pico-8 play session: hold ← + tap ❎

[t = 2 s] hold ← ~2s, tap ❎ ~4×
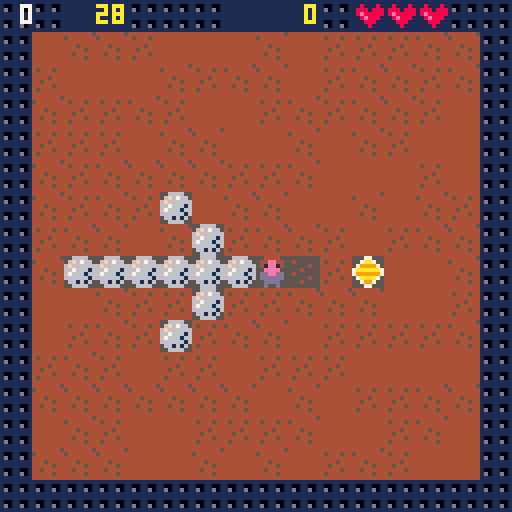
[t = 6 s] hold ← ~6s, tap ❎ ~10×
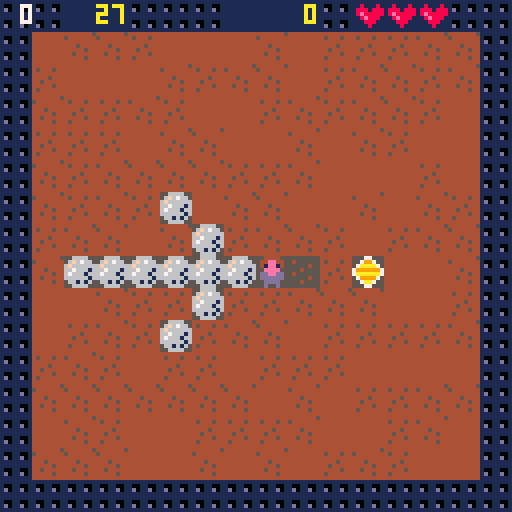
[t = 8 s] hold ← ~8s, tap ❎ ~14×
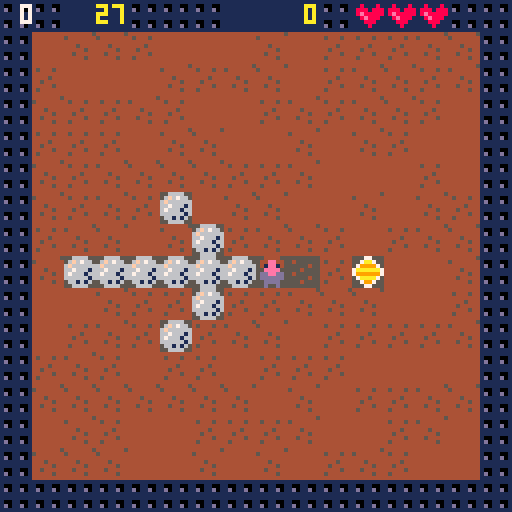

pico-8 cartridge
version 8
__lua__
-- bld (where rocks fall)
-- by jean-marc quere
g={}
g.u=1
g.t=900
g.n=0
p={}
p.s=0
p.ms=0
p.l=3
p.x=8
p.y=8
p.m=0
p.n=0
p.e=0
p.t=0
p.u=0

m={{},{},{},{},{},{},{},{},{},{},{},{},{},{},{},{}}
b={{},{},{},{},{},{},{},{},{},{},{},{},{},{},{},{}}

function _init()
 ini_m0()
end

function ini_m0()
 cls()
 music(0)
 ini_drw(31)
 color(6)
 cursor(20,76)
 print "use arrow keys to move"
 print "- collect gems (+50)"
 print "- avoid rocks (3 lives)"
 cursor(28,98)
 print("press [x] to start")
 p.t=90
 p.n=-1
 p.m=0
end

function ini_m1()
 cls()
 music(-1)
 ini_drw(p.n)
 p.ms=p.s
 p.m=1
end

function ini_m2()
 cls()
 ini_drw(30)
 cursor(46,18)
 color(10)
 print("game over")
 cursor(46,40)
 color(6)
 print("score: "..p.s) 
 cursor(28,98)
 print("press [x] to retry")
 p.m=5
end

function ini_m3()
 cls()
 ini_drw(30)
 cursor(46,18)
 print("you win !")
 cursor(28,100)
 cursor(46,40)
 color(6)
 print("score: "..p.s) 
 cursor(28,98)
 print("press [x] to restart")
 p.m=2
end

function ini_m4(s)
 if p.y==12 then
  yy=80
 else
  yy=96
 end
 p.l-=1
 p.t=g.t
 p.s=p.ms
 spr(s,p.x*8,p.y*8)
 rectfill(23,yy,105,yy+8,1)
 cursor(25,yy+2)
 color(6)
 print("press [x] to restart")
 p.m=4
end

function _update()
 if p.m==0 then
  upd_plr_m0()
 elseif p.m==1 then
  upd_plr_m1()
  if p.u>g.u then
   upd_lvl_m1()
   p.u=0
  else
   p.u+=1
  end
 elseif p.m==2 then
  upd_plr_m2()
 elseif p.m==3 then
  upd_plr_m3()
 elseif p.m==4 then
  upd_plr_m4()
 elseif p.m==5 then
  upd_plr_m5()
 end
end

function upd_plr_m0()
 p.t+=1
 if p.t>90 then
  p.t=0
  p.n+=1
  if p.n>2 then
    p.n=0
  end
  rectfill(16,113,111,117,4)
  color(5)
  cursor(18,113)
  if p.n==0 then
   print("        jean-marc quere")
  elseif p.n==1 then
   print("           codyssea.com")
  else
   print("        cc by-nc-sa 4.0")
  end
 end
  upd_plr_m3()
end

function upd_plr_m1()
 if p.t!=-1 then
  if p.t>0 then
   p.t-=1
  else
   if p.l>1 then
    sfx(2)
    ini_m4(4)
   else
    sfx(3)
    ini_m2()
   end
  end
 end
 o={}
 o.x=p.x
 o.y=p.y
 if btnp(0) then
  p.x-=1
 end
 if btnp(1) then
  p.x+=1
 end
 if btnp(2) then
  p.y-=1
 end
 if btnp(3) then
  p.y+=1
 end
  if p.x!=o.x or p.y!=o.y then
   if m[p.y+1][p.x+1]>48 and m[p.y+1][p.x+1]<56 then
	   -- nbr levels
	   if p.n<29 then
     p.x=8
     p.y=8
     p.n+=1
     p.t=g.t
     ini_m1()
    else
     sfx(8)
     ini_m3()
    end
   else
    if m[p.y+1][p.x+1]==20 or m[p.y+1][p.x+1]==21 then
     m[o.y+1][o.x+1]=33
     p.s+=50
     sfx(1)
    else
     if m[p.y+1][p.x+1]==16 or m[p.y+1][p.x+1]==17 or m[p.y+1][p.x+1]==18 or m[p.y+1][p.x+1]==33 then
      m[o.y+1][o.x+1]=33
     else
      if m[o.y+1][p.x+1]==19 and m[o.y+p.y-o.y+1][p.x+p.x-o.x+1]==33 then
       m[o.y+1][o.x+1]=33
       m[o.y+p.y-o.y+1][p.x+p.x-o.x+1]=19
      else   
       p.x=o.x
       p.y=o.y
      end
     end
     sfx(0)
    end
 	  m[p.y+1][p.x+1]=34
   end
 end
end

function upd_plr_m2()
	if btnp(5) then
		p.s=0
		p.ms=0
		p.l=3
		p.x=8
		p.y=8
		p.m=0
		p.n=g.n
		p.e=0
		p.t=g.t
		ini_m1()
	end
end

function upd_plr_m3()
	upd_plr_m2()
	if btnp(2) then
	 if g.t==900 then
	  g.t=1800
	 elseif g.t==1800 then
	  g.t=7200
	 else
	  g.t=900
	 end
	end
end

function upd_plr_m4()
 if btnp(5) then
  ini_m1()
 end
end

function upd_plr_m5()
 if btnp(4) then
		p.s=0
		p.ms=0
		p.l=3
		p.x=8
		p.y=8
		p.m=0
		p.e=0
		p.t=g.t
		ini_m1()
 end
 upd_plr_m3()
end

function upd_lvl_m1()
 d={}
 d.f=0
 d.x=-1
 d.h=0
  
 for y=15,0,-1 do
  for x=0,15 do
   ss=m[y+1][x+1]
   if ss==6 or ss==7 then
    if ss==6 then
     ss=107
    else
     ss=106
    end
    if b[y+1][x+1]!=3 and (b[y+1][x+1]==2 or m[y][x+1]!=33) and m[y+1][x]==33 then
     m[y+1][x]=ss
     b[y+1][x]=1
     ss=33
    elseif b[y+1][x+1]!=4 and (b[y+1][x+1]==3 or m[y+1][x]!=33) and m[y+2][x+1]==33 then
     m[y+2][x+1]=ss
     b[y+2][x+1]=2
     ss=33
    elseif b[y+1][x+1]!=1 and (b[y+1][x+1]==4 or m[y+2][x+1]!=33) and m[y+1][x+2]==33 then
     m[y+1][x+2]=ss
     b[y+1][x+2]=3
     ss=33
    elseif b[y+1][x+1]!=2 and (b[y+1][x+1]==1 or m[y+1][x+2]!=33) and m[y][x+1]==33 then
     m[y][x+1]=ss
     b[y][x+1]=4
     ss=33
    elseif m[y+2][x+1]==33 then
     m[y+2][x+1]=ss
     b[y+2][x+1]=2
     ss=33
    end
    if abs(p.x-x)+ 
       abs(p.y-y)<2 then
     upd_lvl_xpd(p.y,p.x)
     upd_drw_m1()
     d.h=5
    else
     m[y+1][x+1]=ss
     b[y+1][x+1]=0
    end  
   end
   if ss==20 or ss==21 or ss==120 or ss==121 then
    if ss==20 then
     ss=21
    elseif ss==21 then
     ss=20
    end
    d.f=1
   end
   if ss>47 and ss<56 then
    d.x=x
    d.y=y
   end
   if ss==19 or ss==119 or 
      ss==20 or ss==120 or
	     ss==21 or ss==121 
	     then
    sc=0
    if m[y+2][x+1]==33 then
     -- b
     if ss<100 then ss+=100 end
     m[y+1][x+1]=33
     m[y+2][x+1]=ss
     sc=1
    end   
    -- l
    if sc==0 and
        (y+1!=p.y or x!=p.x) and
        m[y+1][x]==33 and
        m[y+2][x]==33 and
        m[y+2][x+1]>18 and
        m[y+2][x+1]<22
        then
     if ss<100 then ss+=100 end
     m[y+1][x+1]=33
     m[y+2][x]=ss
     sc=1
    end
    -- r
    if sc==0 and
       (y+1!=p.y or x!=p.x) and
       m[y+1][x+2]==33 and
       m[y+2][x+2]==33 and
       m[y+2][x+1]>18 and
       m[y+2][x+1]<22
       
       then
     if ss<100 then ss+=100 end
     m[y+1][x+1]=33
     m[y+2][x+2]=ss
     sc=1
    end
    if sc==0 then
     if ss>100 then
      ss-=100
      if y+1==p.y and x==p.x then
       d.h=3
	     elseif m[y+2][x+1]==6 or
	            m[y+2][x+1]==106 or
	            m[y+2][x+1]==7 or
	            m[y+2][x+1]==107
	            then
	      upd_lvl_xpd(y+1,x)
	     else
       if ss==19 then
        sfx(13)
       elseif ss==20 or ss==21 then
        sfx(12)
       end
    
	     end
     end
     m[y+1][x+1]=ss
    end
   end
  end
 end
 
 for y=15,0,-1 do
  for x=0,15 do
   ss=m[y+1][x+1]
   if ss==106 or ss==107 then
    m[y+1][x+1]=ss-100
   end
  end 
 end
  
 if d.x>-1 then
  if d.f==0 then
   if p.e==0 then
    sfx(4)
   	p.e=1 
   end	
   m[d.y+1][d.x+1]+=1
   if m[d.y+1][d.x+1]>55 then
    m[d.y+1][d.x+1]=49
   end
  else
   m[d.y+1][d.x+1]=48 
  end
 end
 if d.h>0 then
  if p.l>1 then
   sfx(2)
   ini_m4(d.h)
	 else
	  sfx(3)
	  ini_m2()
	 end
 end
end

function upd_lvl_xpd(oy,ox)
 sfx(11)
 for y=oy-1,oy+1 do
  for x=ox-1,ox+1 do
   if y>0 and y<15 then
    if x>0 and x<15 then
     m[y+1][x+1]=20
    end
   end
  end
 end
end

function _draw()
 if p.m==1 then
  upd_drw_m1()
  spr(0,p.x*8,p.y*8)
 elseif p.m==0 or p.m==3 or p.m==5 then
  upd_drw_m3()
 end
end

function upd_drw_m1()
 rectfill(8,8,119,119,5)
 for y=0,15 do
  for x=0,15 do
   if m[y+1][x+1]>100 then
    spr(m[y+1][x+1]-100,x*8,y*8)
   else
    spr(m[y+1][x+1],x*8,y*8)
   end
  end
 end
 color(10)
 cursor(32-4*#(str(flr(p.t/30))),1)
 print(flr(p.t/30))
 if p.t%30==0 then
  if p.t>270 then
   sfx(6)
  else
   sfx(7)
  end
 end
 cursor(80-4*#(str(p.s)),1)
 print(p.s)
 for x=1,p.l do
  spr(22,80+x*8,0)
 end
 color(7)
 cursor(9-4*#(str(p.n)),1)
 print(p.n)
end

function upd_drw_m3()
 tt=" 30s"
 if g.t==1800 then
  tt=" 60s"
 elseif g.t==7200 then
  tt="120s"
 end
 rectfill(64,104,87,108,2)
 color(6)
 cursor(28,104)
 print("timer [ ] "..tt)
 spr(23,55,104)
 if p.m==5 then
  cursor(28,92)
  print("press [c] to continue")
 end
end

function ini_drw(r)
	if r<30 then sfx(5) end
 b={{},{},{},{},{},{},{},{},{},{},{},{},{},{},{},{}}
 nx=(r%8)*16
 ny=flr(r/8)*16
 map(nx,ny,0,0,16,16)
 for y=0,15 do
  for x=0,15 do
   ss=mget(nx+x,ny+y)
  	if ss==38 then
  	 ss=18
  	 p.y=y
  	 p.x=x
  	end
  	if ss==18 then
    ss=16+flr(rnd(3))
  	end
   m[y+1][x+1]=ss
  end
 end
end

function str(n)
 return ""..n
end
__gfx__
00444400000000000000000000666600005555000000000000000000000000000000000000000000000000000000000000000000000000000000000000000000
044ee440000000000000000006f67660055775500080000807777770099999900000000000000000000000000000000000000000000000000000000000000000
041ee14000000000000000006f868666056776500000008007999970097777900000000000000000000000000000000000000000000000000000000000000000
00eeee000000000000000000684444860077770080008000079a9970097a97900000000000000000000000000000000000000000000000000000000000000000
0ddeedd00000000000000000844ee44606677660000000000799a9700979a7900000000000000000000000000000000000000000000000000000000000000000
0dddddd00000000000000000641ee148066666600000000007999970097777900000000000000000000000000000000000000000000000000000000000000000
00dddd000000000000000000c8eeee8c006666000000800807777770099999900000000000000000000000000000000000000000000000000000000000000000
00d00d000000000000000000888ee888006006008000000000000000000000000000000000000000000000000000000000000000000000000000000000000000
44444444444444454444444400666600000770000007700000000000006000000000000000000000000000000000000000000000000000000000000000000000
45444544544444444444444406f67660007aa7000079970000800080066600000000000000000000000000000000000000000000000000000000000000000000
4444444444444444444444446f6666660799997007aaaa7008880888606060000000000000000000000000000000000000000000000000000000000000000000
444454444445444444444444667666167aaaaaa77999999708e88888006000000000000000000000000000000000000000000000000000000000000000000000
44544444444445444444444467666166799999977aaaaaa7008e8880006000000000000000000000000000000000000000000000000000000000000000000000
4444454444544444444444446666661607aaaa700799997000088800000000000000000000000000000000000000000000000000000000000000000000000000
4544444444444544444444440661616000799700007aa70000008000000000000000000000000000000000000000000000000000000000000000000000000000
44444444444444444444444400666600000770000007700000000000000000000000000000000000000000000000000000000000000000000000000000000000
11111111000000000000000011111111066660660000000011771177000000000000000000000000000000000000000000000000000000000000000000000000
10011001040000000000000011111111066660660000000011771177000000000000000000000000000000000000000000000000000000000000000000000000
1d011d01000004000000000011111111066660660000000077117711000000000000000000000000000000000000000000000000000000000000000000000000
11111111000400000000000011111111000000000000000077117711000000000000000000000000000000000000000000000000000000000000000000000000
11111111040000000000000011111111660666600000000011771177000000000000000000000000000000000000000000000000000000000000000000000000
10011001000004000000000011111111660666600000000011771177000000000000000000000000000000000000000000000000000000000000000000000000
1d011d01000400000000000011111111660666600000000077117711000000000000000000000000000000000000000000000000000000000000000000000000
11111111000000000000000011111111000000000000000077117711000000000000000000000000000000000000000000000000000000000000000000000000
11111111111111111111111111111111666666666666666666666666666666660000000000000000000000000000000000000000000000000000000000000000
10011001100110011001100110011001600660066006600660066006600660060000000000000000000000000000000000000000000000000000000000000000
1d011d011d011d011d011d016d066d066d066d066d066d066d066d061d011d010000000000000000000000000000000000000000000000000000000000000000
11111111111111111111111166666666666666666666666666666666111111110000000000000000000000000000000000000000000000000000000000000000
11111111111111116666666666666666666666666666666611111111111111110000000000000000000000000000000000000000000000000000000000000000
10011001100110016006600660066006600660066006600610011001100110010000000000000000000000000000000000000000000000000000000000000000
1d011d016d066d066d066d066d066d066d066d061d011d011d011d011d011d010000000000000000000000000000000000000000000000000000000000000000
11111111666666666666666666666666666666661111111111111111111111110000000000000000000000000000000000000000000000000000000000000000
00000000000000000000000000000000000000000000000000000000000000000000000000000000000000000000000000000000000000000000000000000000
00000000000000000000000000000000000000000000000000000000000000000000000000000000000000000000000000000000000000000000000000000000
00000000000000000000000000000000000000000000000000000000000000000000000000000000000000000000000000000000000000000000000000000000
00000000000000000000000000000000000000000000000000000000000000000000000000000000000000000000000000000000000000000000000000000000
00000000000000000000000000000000000000000000000000000000000000000000000000000000000000000000000000000000000000000000000000000000
00000000000000000000000000000000000000000000000000000000000000000000000000000000000000000000000000000000000000000000000000000000
00000000000000000000000000000000000000000000000000000000000000000000000000000000000000000000000000000000000000000000000000000000
00000000000000000000000000000000000000000000000000000000000000000000000000000000000000000000000000000000000000000000000000000000
00000000000000000000000000000000000000000000000000000000000000000000000000000000000000000000000000000000000000000000000000000000
00000000000000000000000000000000000000000000000000000000000000000000000000000000000000000000000000000000000000000000000000000000
00000000000000000000000000000000000000000000000000000000000000000000000000000000000000000000000000000000000000000000000000000000
00000000000000000000000000000000000000000000000000000000000000000000000000000000000000000000000000000000000000000000000000000000
00000000000000000000000000000000000000000000000000000000000000000000000000000000000000000000000000000000000000000000000000000000
00000000000000000000000000000000000000000000000000000000000000000000000000000000000000000000000000000000000000000000000000000000
00000000000000000000000000000000000000000000000000000000000000000000000000000000000000000000000000000000000000000000000000000000
00000000000000000000000000000000000000000000000000000000000000000000000000000000000000000000000000000000000000000000000000000000
00000000000000000000000000000000000000000000000000000000000000000000000000000000000000000000000000000000000000000000000000000000
00000000000000000000000000000000000000000000000000000000000000000000000000000000000000000000000000000000000000000000000000000000
00000000000000000000000000000000000000000000000000000000000000000000000000000000000000000000000000000000000000000000000000000000
00000000000000000000000000000000000000000000000000000000000000000000000000000000000000000000000000000000000000000000000000000000
00000000000000000000000000000000000000000000000000000000000000000000000000000000000000000000000000000000000000000000000000000000
00000000000000000000000000000000000000000000000000000000000000000000000000000000000000000000000000000000000000000000000000000000
00000000000000000000000000000000000000000000000000000000000000000000000000000000000000000000000000000000000000000000000000000000
00000000000000000000000000000000000000000000000000000000000000000000000000000000000000000000000000000000000000000000000000000000
00000000000000000000000000000000000000000000000000000000000000000000000000000000000000000000000000000000000000000000000000000000
00000000000000000000000000000000000000000000000000000000000000000000000000000000000000000000000000000000000000000000000000000000
00000000000000000000000000000000000000000000000000000000000000000000000000000000000000000000000000000000000000000000000000000000
00000000000000000000000000000000000000000000000000000000000000000000000000000000000000000000000000000000000000000000000000000000
00000000000000000000000000000000000000000000000000000000000000000000000000000000000000000000000000000000000000000000000000000000
00000000000000000000000000000000000000000000000000000000000000000000000000000000000000000000000000000000000000000000000000000000
00000000000000000000000000000000000000000000000000000000000000000000000000000000000000000000000000000000000000000000000000000000
00000000000000000000000000000000000000000000000000000000000000000000000000000000000000000000000000000000000000000000000000000000
02023232020202323232023232320202020232320202023232320232323202020202323202020232323202323232020202023232020202323232023232320202
02023232020202323232023232320202020232320202023232320232323202020202323202020232323202323232020202023232024302323232023232320202
02212131212131312121412131313102022121212121212121212121212121020221213121212121212162213131210202212131313121622121212121212102
02212121212121212121212121212102021212121221212121212121212121020221212121622121212121212121210202212121211212121212121212121202
02213141312131413121212121312102022121212121313131312121212121020221313121212121212121213121210202212121213121212121212121212102
02212131313131212121313131312102021212124131313131212121212121020221212121212121312112212121210202212121121212121212121212121202
02212131212131312121312121312102022121212121212121212121212121020221212121212121212121312121210202412121313121212121212121212102
02212131412131211212313131312102021212313131413121123121212121020221212131121231311212121212210202212112121212121212121212121202
02623141312131413121312121312102022121212112121212121221212121020221212121313131313121212121210202314131312121121212602121212102
02212131312112121221312121312102021221313141121212121212122121020212122131311221211212313112120202212112121212121212601212121202
02212131212131312121312121312102022121211212212141211212212121020221212131413131314131212121210202313131212112121212122121212102
02212131212112123131122121212102021221313121121212121212122121020212122121211212121221212112120202211212123131313121211212121202
02212121212121212121212121212143022121211221213131212112212121020221212131214131412131212121210202313121211212121212122121212102
02212131211212122121122121212102021221313121311260121221212121020221121212121212121212121212120202211212312121212131211212121202
02313121212121212121212121212102022121216021214121212112212121020221212121313121313121212121210202312121121212121212122121212102
43212121121212121212122121212102021221312112311212121221212121020221122121212121122121211212120202211231212121214121312112121202
02314131213131212121212121212102022121211221313131312112212121020221212121212131312121212121210202312121121260121212212121212102
02212121126041313112123121212102021221312131121221212112212162020221121212126012126012126012120202212131214121212121312121122102
02313121213131212121212121212102026221211221213131212112212121020221212121212141413121212121210202212121212112122121212121212102
02212131124131212131313121212102026021211212122121212112212121020221212112212121122121122112120202212131212121212121312121212102
02312131212121212121212121212102022121211212212121211212212121020221212131212131313121212121210243212121212121212121212121212102
02213131213121212121312121212102021221211212122121211212212121020221213112121212121212121212210202212131212131312121312121216202
02212121212131213121312121312102022121212112121212121221212121020221313121212121212121313121210202212121212121212121212121212102
02213131212121212121212121212102022121211212122121211212212121020221212131121212311212312121210202212131212121212121312121212102
02212121213121213131212131212102022121212121212121212121212121020221213121212121212121312121210202212121212121212121212121212102
02313131212131212121212121312102022121211212121212121212122121020221312121211212211212212121210202212121313131313131212121212102
02212121213121213131212121312102022121212121212121212121212121020221212121212121212121212121210202212121212121212121212121212102
02212131212131313131312121312102022121212121121212121212122121020221212121121212121212212121210202212121212121212121212121212102
02212121212131213121312131212102022121212121212121212121212121020221212121212121212121212121210202212121212121212121212121212102
02212121212121212121216221212102022121212121212121212121212121020221212121212121212121212121210202212121212121212121212121212102
02020202020202020202020202020202020202020202020243020202020202020202020243020202020202020202020202020202020202020202020202020202
02020202020202020202020202020202020202020202020202430202020202020202020202020202430202020202020202020202020202020202020202020202
02023232020202323232023232320202020232320202023232320232323202020202323202020232323202323232020202023232020202323232023232320202
02023232020202323232023232320202020232320202023232320232323202020202020202020202020202020202020202020202020202020202020202020202
02212121212121214231212121212102022121212121212121212121212121020221212121216221212121212121210202212121216221212121212121212102
02212121216221212121212121212102022121212121212121212121212121020232323232323232323232323232320202212121212121212121212121212102
02212121212121214221212121212102022121212121212121212121212121020221212121212121313121212121210202212121212121212121212121212102
02212121212121212121212121212102022121212121212121212121212121020232323232323232323232323232320202213131312121312121213131212102
02212131314121214212212131212102022121213131313131313131212121020221212121213131313121212121210202312121313121212131212121212102
02212121213121213121212121212102022121212121212121212121212121020232323232323232323232323232320202013101312101312121013101312102
02212121313131214212213121212102022121212121212121212131212121020221212121313121213131212121210202313121312121313131212121212102
02212121313121212131212121212102022121212121212112602121212121020232323232323232323232323232320202013131313101312121013121312102
02212121212131214212213131212102021212121212121212122131216021020221212131312112123131212121210202213121212131314131312121212102
02313121211241212121312121212102022121212121211212432121212121020232323232323232323232323232320202013101013101312121013121312102
02424242422121214260212131212102021212121212601212122131211221020221212131211212413131212121210202212121213141413131312112312102
02213131211212214121212121212102022121213121121212312121212121020232323232323232323232323232320202013131313101313131013131012102
02212121422121214212212131212102021212313112124141121231211221020221212131311241413121212121210202212121313131313121211212213102
02312121211212211212212121212102022121212112121231312121212121020232323232323232323232323232320202010101010121010101010101212102
02212121422121214212212131216202021212213121124141122131211221020221212131313141313121212121210202212121312131312112121212123102
02213121212121212131312121211202022121211212123131212121212121020232323232323232323232323232320202212121212121212121212121212102
43212121422121214212213131212102021260213131313131313131211221020221212121313131312121212121210202211212212121212112121212213102
02213121212121213121213121121202022121121212313121212121212121020232323232323232323232323232320202213232323232323232323232322102
02212121424242424221213141212102431212212121212121212121211221020221212121212121212121212121210202211212121221313112601231313102
02212131212121212121213121121202022121121231312121212121212121020232323232323232323232323232320202213232323232323232323232322102
02212121313131312121313121212102021212212121212121212121211221020221212121212121212121212121210202211212121231313112313121312102
02212131212121212121213121601243026221123131212121212121212121020232323232323232323232323232320202213232323232323232323232322102
02212121312131212121312121212102022121212121212121212121212121020221212121212121212121212121210202211212121221212112123131312102
02212131414131313131312121121202022121212121212121212121212121020232323232323232323232323232320202213232323232323232323232322102
02312121213121212121212121212102022121212121212121212121212121020221212121212121212121212121210202212112121212121212121221212102
02212131413121212121212121211202022121212121212121212121212121020232323232323232323232323232320202213232323232323232323232322102
02313121212121212121212121212102022121212121216221212121212121020221212121212121212121212121210202212121121212121212121221212102
02212121312121212121212121212102022121212121212121212121212121020232323232323232323232323232320202212121212121212121212121212102
02020202020202020202020202020202020202020202020202020202020202020202020202020243020202020202020202020202020202430202020202020202
02020202020202020202020202020202020202020202020202020202020202020202020202020202020202020202020202020202020202020202020202020202
__gff__
0000000000000000000000000000000000000000000000000000000000000000000000000000000000000000000000000000000000000000000000000000000000000000000000000000000000000000000000000000000000000000000000000000000000000000000000000000000000000000000000000000000000000000
0000000000000000000000000000000000000000000000000000000000000000000000000000000000000000000000000000000000000000000000000000000000000000000000000000000000000000000000000000000000000000000000000000000000000000000000000000000000000000000000000000000000000000
__map__
2020232320202023232320232323202020202323202020232323202323232020202023232020202323232023232320202020232320202023232320232323202020202323202020232323202323232020202023232020202323232023232320202020232320202023232320232323202020202323202020232323202323232020
2012121212121212121212121212122020121212121212121212121212121220201212121212121212121212121212202012121212121212261212121212122020121212131212121212121212121220201212121212121212121212121213202014121321122612121212121212132020141214131312122612121212121220
2012121212121212121212121212122020121212131213121212121212121220201212121313131313131313121212202012121212121212121212131312122020121213131312121212121212121220201212131313131312121212121313202013121313121212121212121213132020131213131312121212121213121220
2012121212121212121212121212122020121214131312121212121212121220201212131312121212121213131212202012121212121212121213131412122020121212121212121312121212121220201212131414121312121312131312202013121212121212121212121214132020131213121212121212121213131220
2012121212121212121212121212122020121213121212121213121213121220201213131212121212121212131312202012121212121212121213131312122020121212121212121212121212121220201212131314121212121213131212202013121313131312121313131312132020131212122412121212241213141220
2012121212121212121212121212122020121212121212121213131312121220201213121213131212131312121312202012121212121212121212121212122020121213131313121213131313121220201212131212121212121213131212202012121212121212121212121212122020242424242412121212242424242420
2012121212131212121212121212122020121212121213121212141312121220201213121213121212121312121312202012121212121212121212121212122020121213141413121212141413121220201212121212121312131213121212202012122121212112121212121212122020121212121212121312121212121220
2012121212121312121212121212122020121212121212121213121213121220201213121213121414121312121312202012121212121213121212121313122034121212141413121213141412122620201212212113121312131413121226202012122121212112121313121312122020121313121212121212131313121220
2012131313131313122612141212123420261212121212121212121212121234202613121213121414121312121212203412121212121313131212131313122020121212121213121213121213121220201221211213131312131313121212202012122121212112121313121312122020141312121212121212121213131234
2012121212121312121212121212122020121212121213131312121213121220201213121213121212121312121212202012121212131314131212131413122020131213121213131313121213131320202121141313131312121212131212202012120614142112121214121312122020121212122412121212241214121220
2012121212131212121212121212122020121212121212131212121212121220201213121213131313131312121212202012121212121313121212121313122020121212121212121212121212121220202113131212121213131312121312202012121212121212121212121212122020242424242412131312242424242420
2012121212121212121212121212122020121212121212121312131212121220201213121212121212121212121212202012131212121212121212121212122020121212121213121212121212121220201212121212121214131313131312202012121212121212121312131312122020121413131212121312121212121220
2012121212121212121212121212122020121212121212121213131412121220201212121212121212121212121212202012131312121212121212121212122020121212121212121212131213121220201212121212131313121212131313202012121212121212121212131412122020131312121212121212121212121220
2012121212121212121212121212122020121213121212121212121212121220201212121212121212121212121212202012131413121212121212121212122020121213121212121312121313121220201313121212121212212112131313202012121212121212121212121212122020131312122424121224241212121220
2012121212121212121212121212122020121212121212121212121212121220201212121212121212121212121212202012131312121212121212121212122020121212121213121212121213121220201313131221212121211212121213202012121212121212121212121212122020121212122412121212241212121220
2020202020202020202020202020202020202020202020202020202020202020202020202020202034202020202020202020202020202020202020202020202020202020202020202020202020202020202020202020203420202020202020202020202020203420202020202020202020202020202020202020202020202020
2020232320203423232320232323202020202323202020232323202323232020202023232020202323232023232320202020232320202023232320232323202020202323202034232323202323232020202023232034202323232023232320202020232320202023232320232323202020202323202020232323202323232020
2012121212121212121212121213132020121212121212121212121212121220201212121212121212121212121212202012121212121212261212121212122020212121212121212121212121212120201212121212121212121212121212202012121212121212121212121212122020141214131312121212121212121220
2013131212121212121212121313132020121212121212121212121212121220201212121212131313131312121212202013121313131212121213121212122020210612122121212121212121211220201212121212121212121212121212202012121212121212121212121212122020131213131312121212121213121220
2013131313131313131212131313132020121213131312121212131313121220201212121213131313131313121212202012121214131212121213121212122020211212121221212121132121121220201212121213121212121213121212202012121212121212121212121212122020131213121212121212121213131220
2013132413132424242424242413132020121213141312121212131413121220201212121312121313131212131212202012121312131312121213131312122020211212122121212113131312121220201212121212121212121221121212202012121213121212121213121212122020131212122412121212241213141220
2012122412122412131313132413132020121212121212121212121212121220201212121212121213121212131212202013121312131312131213141312122020212121212121211314131312121220201212121221121212121221121212202012121212131212121312121212122020242424242412121212242424242420
2012122412122412121212122413122020121212121212121212121212121220201212121314141213141412131212202013121312121212131212121212122020212121212121131412131212121220201212121221121212121221121212202012121213131313131313121212122020121212121212121312121212121220
2012121212122412242424122412122020121212121212121212121212121234202612121312121213121212131212202012121313131212131313131312122020212121212113141213121212121220201212121221121212121221121212202012121313141313131413131212122020261313121212121212131313121220
3026121212122412121424122412122020121212121212121212121212121220201212121312121313121213131212202012121212121212121212121212122020212121211314121213121212121220201212121221121212121221121212202012131313131313131313131312122020141312121212121212121213131234
2012121212122412121224122412122020121212121212121212121212121220201212121313131313131313131212202012121212121212131212121212122020212121131313121313121212121220201212121221121212121221121212202012131213131313131313121312122020121212122412121212241214121220
2012122412122424242424122412122020121212121212121212121212121220201212121313131313131313131212202012121313131212131213131312122020212113131312131313131212121220201212121206121212121206121212202012131213121212121213121312122020242424242412131312242424242420
2012122412121212121212122412122020121213141312121212131413121220201212121313121313131213131212202012121212121213131213141212123420212113131312131313131212121220201212121212121212121212121212202012121212131312131312121212122020121413131212121312121212121220
2012122412121212121212122412122020121213131312121212131313121220201212121312121213121212131212202012121212121313141212121212122020211212131313121313121212121220201212121313121313131212131212202012121212121212121212121212123420131312121212121212121212121220
2012122424242424242424242412122020121212121212121212121212121220201212121212121212121212121212202012141212131314121213131313122020121212121212121212121212121220201212121213121212121213121212202012121212121212121212121212122020131312122424121224241212121220
2012121212121212121212121212122020121212121212261212121212121220201212121212121212121212121212202012121212121212121212121212122020121212121212261212121212121220201212121212122613121212121212202012121212121212261212121212122020121212122412121212241212121220
2020202020202020202020202020202020202020202020202020202020202020202020202020202034202020202020202020202020202020202020202020202020202020202020202020202020202020202020202020202020202020202020202020202020202020202020202020202020202020202020202020202020202020
